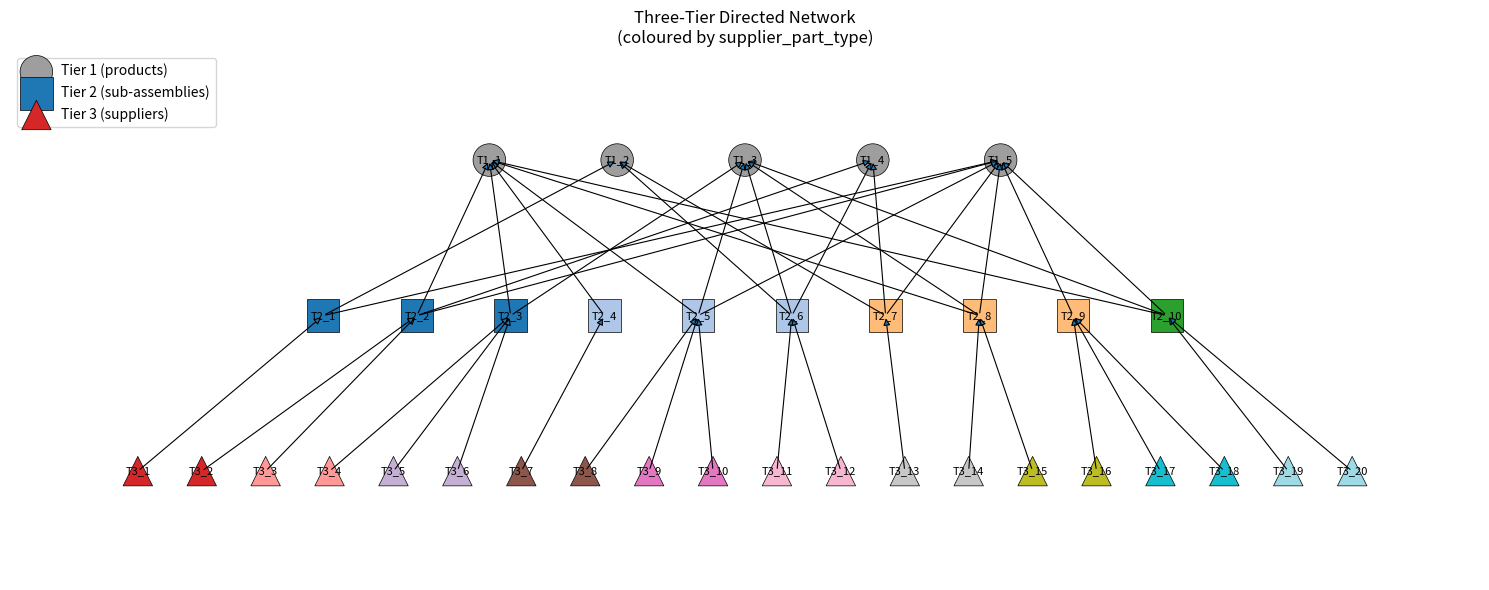

Reproduce this figure in Python.
# ---------------------------------------------------------------
# Builds a synthetic 3-tier network dataset for optimisation.
# ---------------------------------------------------------------

import random, string, math
import matplotlib.pyplot as plt
from itertools import product
from collections import defaultdict

# ------------- 0 — reproduce the exact network ------------------
N1, N2, N3 = 5, 10, 20
#N1, N2, N3 = 50, 100, 200
assert N3 == 2 * N2
random.seed(777)                 # <- keep topology reproducible

tier1 = [f"T1_{i}" for i in range(1, N1 + 1)]
tier2 = [f"T2_{i}" for i in range(1, N2 + 1)]
tier3 = [f"T3_{i}" for i in range(1, N3 + 1)]

edges = []                         # (src, tgt)

# ---- Tier-2 → Tier-1  (1–3 edges out of each Tier-2) ----------
t2_out = {t2: set() for t2 in tier2}
shuffled_t2 = tier2.copy()
random.shuffle(shuffled_t2)
for t1_node, t2_node in zip(tier1, shuffled_t2):
    edges.append((t2_node, t1_node))
    t2_out[t2_node].add(t1_node)

for t2_node in tier2:
    desired = random.randint(1, 3)
    while len(t2_out[t2_node]) < desired:
        candidate = random.choice(tier1)
        if candidate not in t2_out[t2_node]:
            edges.append((t2_node, candidate))
            t2_out[t2_node].add(candidate)

# ---- Tier-3 → Tier-2  (exactly 1 edge per Tier-3) -------------
incoming_t2 = {t2: 0 for t2 in tier2}

tier3_even = tier3[::2]
for idx, t3_node in enumerate(tier3_even):
    tgt = tier2[idx]
    edges.append((t3_node, tgt))
    incoming_t2[tgt] += 1

tier3_odd = tier3[1::2]
for n, t3_node in enumerate(tier3_odd):
    low  = n
    high = min(n + 1, N2 - 1)
    tgt  = tier2[random.choice([low, high])] if low != high else tier2[low]
    edges.append((t3_node, tgt))
    incoming_t2[tgt] += 1

# ------------- 1 — part types & supplier part types ---------------------
# Generic part codes a…z.  Each tier2 and tier3 node produces ONE part type.
n = math.ceil(len(tier2)/3) + math.ceil(len(tier3)/2)
part_types = list(map(''.join, product(string.ascii_lowercase, repeat=3)))[:n]  # ['aaa','aab','aac',...]

supplier_part_type = {}

# 3 adjacent tier2 nodes produce the same part type.
for idx, node in enumerate(tier2):
  supplier_part_type[node] = part_types[math.floor(idx/3)]

# 2 adjacent tier3 nodes produce the same part type
for idx, node in enumerate(tier3):
  supplier_part_type[node] = part_types[math.ceil(len(tier2)/3) + math.floor(idx/2)]

# ------------- 2 — nested sets  N_minus , N_plus , P -----------
N_plus = defaultdict(set)          # i → list_of_children j
N_minus = defaultdict(set)         # j → list_of_part_types k
P = defaultdict(list)               # (j,k) → list_of_parents i

for i, j in edges:
    if j in tier1 + tier2:
        N_minus[j].add(supplier_part_type[i])
N_minus = {node: sorted(list(parts)) for node, parts in N_minus.items()}

for i, j in edges:
    if i in tier2 + tier3:
        N_plus[i].add(j)
N_plus = {node: sorted(list(childs)) for node, childs in N_plus.items()}

# parent nodes of node j of part type k: dict  (j,k) ↦ list_of_i  (𝒫_{jk})
for i, j in edges:
    if j in tier1 + tier2:
        P[(j, supplier_part_type[i])].append(i)

# ------------- 3 — scalar & tabular parameters ------------------
rng_int   = lambda lo, hi: random.randint(lo, hi)
rng_float = lambda lo, hi, r=2: round(random.uniform(lo, hi), r)

# Profit margin for finished products
f = {j: rng_float(0.05, 0.30) for j in tier1}

# On-hand inventory for every node
s = {n: rng_int(400, 1800) for n in tier1 + tier2 + tier3}

# Demand per TTR for finished products
d = {j: rng_int(400, 1800) for j in tier1}

# Production capacity per TTR for every node
c = {n: rng_int(500, 2500) for n in tier1 + tier2 + tier3}

# Time-to-recover for this disruption scenario
t = 1

# A small share of Tier-2 + Tier-3 nodes disrupted
disrupted_count = max(1, int(0.10 * (len(tier2) + len(tier3))))
disrupted       = random.sample(tier2 + tier3, disrupted_count)

# ------------- 4 — quick smoke test when run directly ----------
if __name__ == "__main__":
    print("Tier sizes  :", len(tier1), len(tier2), len(tier3))
    print("Edges       :", len(edges))
    print("Disrupted   :", disrupted)
    print("------------------------------------------------------")
    print("f:", {j: f[j] for j in tier1})
    print("d:", {j: d[j] for j in tier1})
    print("s:", {j: s[j] for j in tier1})
    print("c:", {j: c[j] for j in tier2})
    print("part_types:", part_types)
    print("------------------------------------------------------")
    print(f"N_minus:", {j: N_minus[j] for j in tier1})
    print(f"N_plus:", {j: N_plus[j] for j in tier2})
    print(f"P:", P)
# ----------------------------------------------------------------
# 5 — objects exported for optimisation_model.py
#     (import dataset_from_network as ds; ds.tier1, ds.N_minus, …)
# ----------------------------------------------------------------
__all__ = [
    # elementary sets
    'tier1', 'tier2', 'tier3', 'part_types', 'disrupted',
    # nested sets
    'N_minus', 'N_plus', 'P',
    # parameters
    'f', 's', 't', 'd', 'c',
]

# 1) one distinct colour per *code* in the dict
import matplotlib.pyplot as plt
import matplotlib.patches as mpatches

codes       = sorted(set(supplier_part_type.values()))
cmap        = plt.get_cmap("tab20", len(codes))
code_colour = {code: cmap(i) for i, code in enumerate(codes)}

# Fallback for Tier-1 (or any node not in the dict)
default_colour = "#9e9e9e"        # mid-grey

# Helper that returns a list of colours in node order
def colours_for(nodes):
    return [
        code_colour.get(supplier_part_type.get(n, None), default_colour)
        for n in nodes
    ]

# -------------------------------------------------------------
# POSITIONS (keep the centred, tier-specific gaps version)
# -------------------------------------------------------------
pos = {}

gap_t1 = 3.0      # widest spacing
gap_t2 = 2.2      # medium spacing
gap_t3 = 1.5      # default spacing

tier_specs = [            # (nodes , gap , y-coordinate)
    (tier1, gap_t1, 2),
    (tier2, gap_t2, 1),
    (tier3, gap_t3, 0),
]

# 1) largest physical width among tiers (needed for centring)
max_width = max((len(nodes) - 1) * gap for nodes, gap, _ in tier_specs)

# 2) place each node
for nodes, gap, y in tier_specs:
    width     = (len(nodes) - 1) * gap
    x_offset  = (max_width - width) / 2        # shift so tier is centred
    for idx, node in enumerate(nodes):
        pos[node] = (x_offset + idx * gap, y)

# -------------------------------------------------------------
# VISUALISATION
# -------------------------------------------------------------
fig, ax = plt.subplots(figsize=(15, 6))

# Tier-1 (neutral grey)
ax.scatter([pos[n][0] for n in tier1], [pos[n][1] for n in tier1],
           s=550, marker='o', c=colours_for(tier1),
           edgecolor='k', linewidth=0.5, label="Tier 1 (products)")

# Tier-2 (coloured by part-type)
ax.scatter([pos[n][0] for n in tier2], [pos[n][1] for n in tier2],
           s=550, marker='s', c=colours_for(tier2),
           edgecolor='k', linewidth=0.5, label="Tier 2 (sub-assemblies)")

# Tier-3 (coloured by part-type)
ax.scatter([pos[n][0] for n in tier3], [pos[n][1] for n in tier3],
           s=450, marker='^', c=colours_for(tier3),
           edgecolor='k', linewidth=0.5, label="Tier 3 (suppliers)")

# Node labels
for node, (x, y) in pos.items():
    ax.text(x, y, node, ha='center', va='center', fontsize=8)

# Directed edges
for src, tgt in edges:
    sx, sy = pos[src]
    tx, ty = pos[tgt]
    ax.annotate("",
                xy=(tx, ty), xytext=(sx, sy),
                arrowprops=dict(arrowstyle="-|>", lw=0.8))

# Axes & title
max_width = max((len(tier1) - 1) * 3.0, (len(tier2) - 1) * 2.2, (len(tier3) - 1) * 1.5)
ax.set_xlim(-3.0, max_width + 3.0)
ax.set_ylim(-0.7, 2.7)
ax.axis("off")
plt.title("Three-Tier Directed Network\n(coloured by supplier_part_type)")

# Custom legend: one patch per part-type code
patches = [mpatches.Patch(color=code_colour[c], label=c) for c in codes]
first_legend = ax.legend(handles=patches, title="supplier_part_type", fontsize=8,
                         title_fontsize=9, loc="upper left", bbox_to_anchor=(1.02, 1))
# Add the tier legend underneath
ax.legend(loc="upper left")
ax.add_artist(first_legend)       # keep both legends

plt.tight_layout()
plt.show()